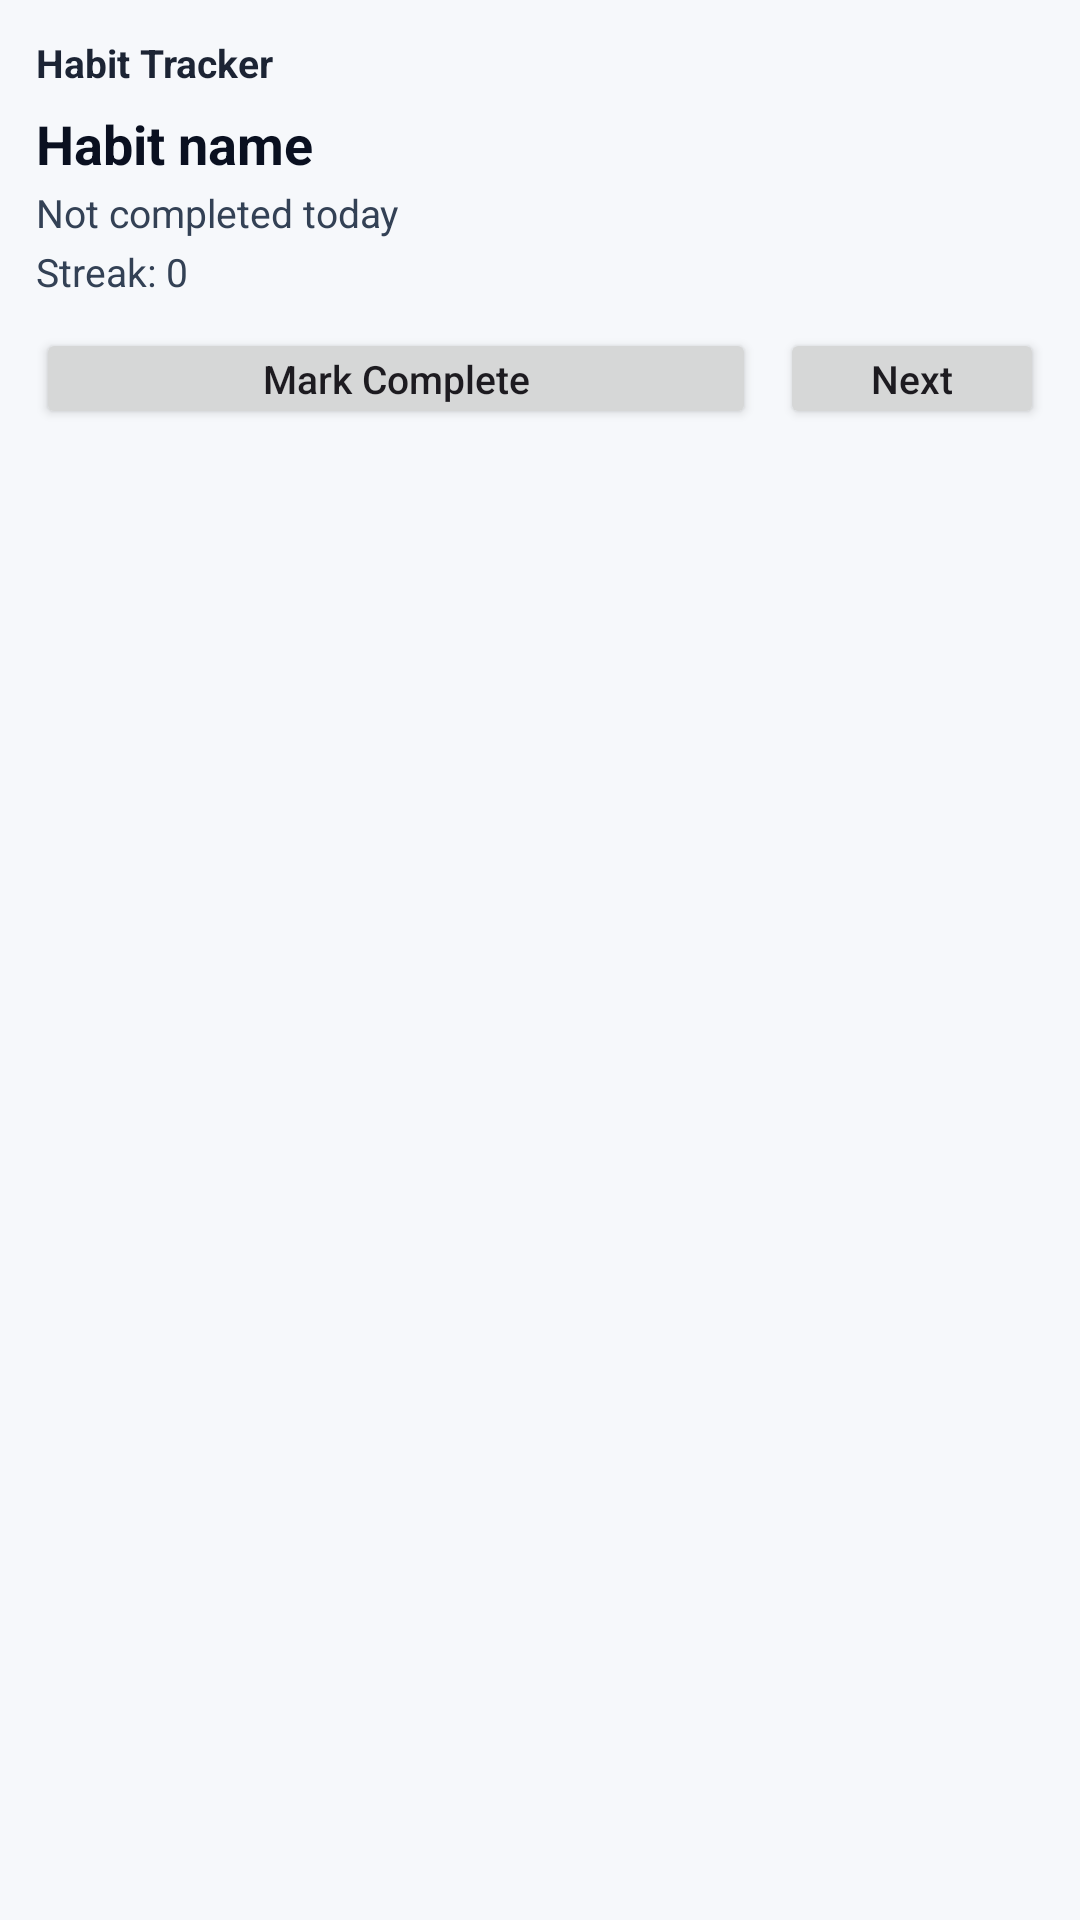

Write the Android layout XML for this screen, with the resource values it uses.
<!-- AndroidManifest.xml: application theme Theme.HabitTracker -->
<!-- res/layout/widget_layout.xml -->
<?xml version="1.0" encoding="utf-8"?>
<LinearLayout xmlns:android="http://schemas.android.com/apk/res/android"
    android:id="@+id/widget_root"
    android:layout_width="match_parent"
    android:layout_height="match_parent"
    android:orientation="vertical"
    android:padding="12dp"
    android:background="#F6F8FB">

    <TextView
        android:id="@+id/widget_title"
        android:layout_width="wrap_content"
        android:layout_height="wrap_content"
        android:text="Habit Tracker"
        android:textStyle="bold"
        android:textSize="13sp"
        android:textColor="#1C2434" />

    <TextView
        android:id="@+id/widget_habit_name"
        android:layout_width="wrap_content"
        android:layout_height="wrap_content"
        android:layout_marginTop="6dp"
        android:text="Habit name"
        android:textSize="18sp"
        android:textStyle="bold"
        android:textColor="#0A1020" />

    <TextView
        android:id="@+id/widget_status"
        android:layout_width="wrap_content"
        android:layout_height="wrap_content"
        android:layout_marginTop="2dp"
        android:text="Not completed today"
        android:textSize="13sp"
        android:textColor="#334155" />

    <TextView
        android:id="@+id/widget_streak"
        android:layout_width="wrap_content"
        android:layout_height="wrap_content"
        android:layout_marginTop="2dp"
        android:text="Streak: 0"
        android:textSize="13sp"
        android:textColor="#334155" />

    <LinearLayout
        android:layout_width="match_parent"
        android:layout_height="wrap_content"
        android:layout_marginTop="10dp"
        android:orientation="horizontal">

        <Button
            android:id="@+id/widget_complete_button"
            android:layout_width="0dp"
            android:layout_height="wrap_content"
            android:layout_weight="1"
            android:text="Mark Complete"
            android:textAllCaps="false"
            android:textSize="13sp"
            android:minHeight="0dp"
            android:padding="8dp" />

        <Button
            android:id="@+id/widget_next_button"
            android:layout_width="wrap_content"
            android:layout_height="wrap_content"
            android:layout_marginStart="8dp"
            android:text="Next"
            android:textAllCaps="false"
            android:textSize="13sp"
            android:minHeight="0dp"
            android:padding="8dp" />
    </LinearLayout>

</LinearLayout>
<!-- resources referenced by this layout -->
<resources>
  <style name="Theme.HabitTracker" parent="Theme.Material3.DayNight.NoActionBar">
          <item name="android:statusBarColor">@android:color/transparent</item>
          <item name="android:windowLightStatusBar" tools:targetApi="m">false</item>
      </style>
</resources>
